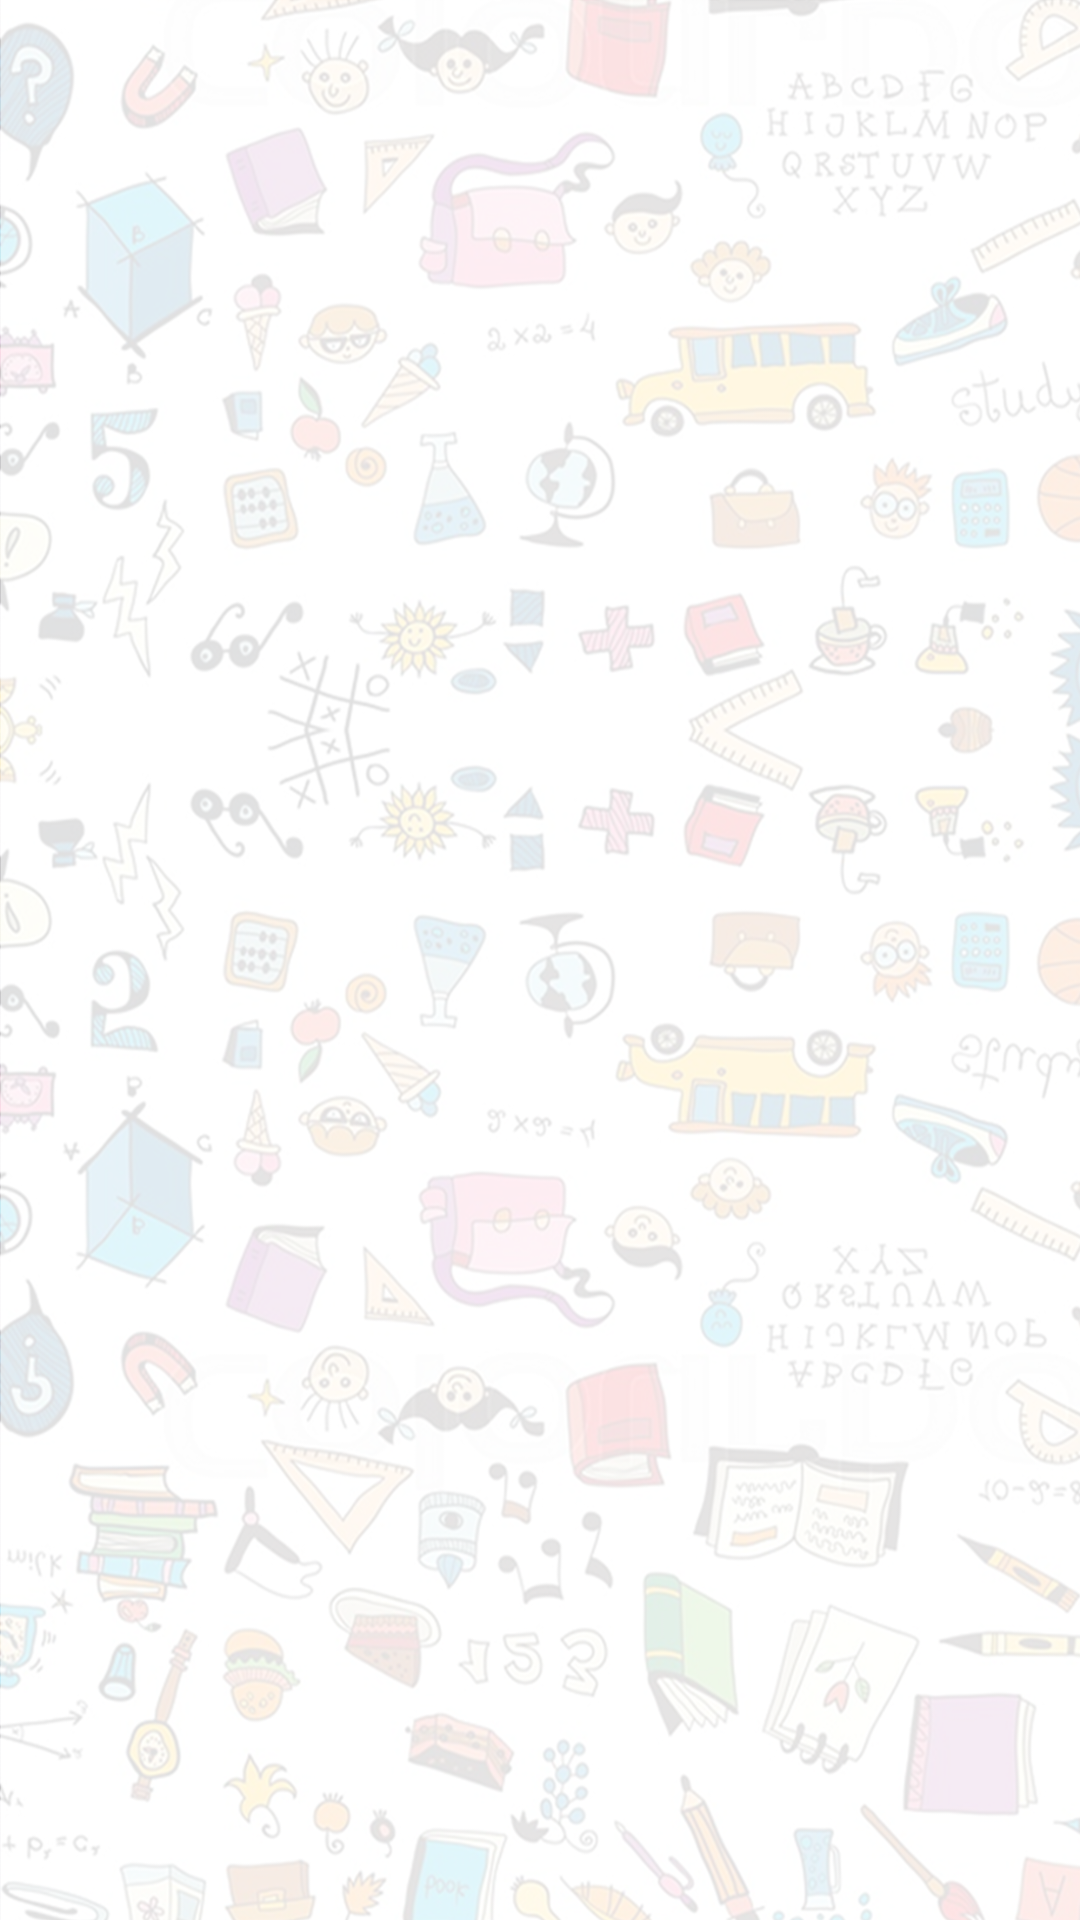

Produce the Android XML layout that renders to this screen, including the resource entries it uses.
<!-- AndroidManifest.xml: application theme AppTheme -->
<!-- res/layout/fragment_profile_list.xml -->
<?xml version="1.0" encoding="utf-8"?>
<android.support.v7.widget.RecyclerView xmlns:android="http://schemas.android.com/apk/res/android"
    xmlns:app="http://schemas.android.com/apk/res-auto"
    xmlns:tools="http://schemas.android.com/tools"
    android:id="@+id/list"
    android:name="com.kareem.mynursery.profile.ProfileFragment"
    android:layout_width="match_parent"
    android:layout_height="match_parent"
    android:paddingLeft="16dp"
    android:paddingRight="16dp"
    app:layoutManager="LinearLayoutManager"
    tools:context="com.kareem.mynursery.profile.ProfileFragment"
    tools:listitem="@layout/fragment_profile"
    android:background="@drawable/background"
    />
<!-- res/layout/fragment_profile.xml (included above) -->
<?xml version="1.0" encoding="utf-8"?>
<LinearLayout xmlns:android="http://schemas.android.com/apk/res/android"
    android:layout_width="match_parent"
    android:layout_height="wrap_content"
    android:orientation="vertical">
    <android.support.design.widget.TextInputLayout
        android:layout_width="match_parent"
        android:layout_height="wrap_content"
        android:id="@+id/username_hint"
        android:layout_margin="10dp"
        >
        <android.support.design.widget.TextInputEditText
            android:layout_width="match_parent"
            android:layout_height="wrap_content"
            android:id="@+id/userName"
            android:gravity="center_horizontal"
            android:drawableStart="@drawable/profile"
            android:hint="@string/username"
            android:padding="10dp"
            />
    </android.support.design.widget.TextInputLayout>

    <Button
        android:layout_width="wrap_content"
        android:layout_height="wrap_content"
        android:id="@+id/saveUsername"
        android:text="@string/save"
        android:background="@color/colorPrimary"
        android:layout_gravity="center"
        android:drawableEnd="@drawable/add2"
        android:padding="10dp"
        android:layout_margin="10dp"
        android:textColor="@color/textSecondary"


        />
    <Button
        android:layout_width="match_parent"
        android:layout_height="wrap_content"
        android:id="@+id/profileAddNursery"
        android:text="@string/add_nursery"
        android:drawableStart="@drawable/add_school"
        android:drawableEnd="@drawable/list"
        android:background="?android:attr/selectableItemBackground"
        android:padding="10dp"
        android:textSize="24sp"
        android:layout_marginBottom="10dp"
   />

    <Button
        android:layout_width="match_parent"
        android:layout_height="wrap_content"
        android:id="@+id/profile_logout"
        android:text="@string/logout"
        android:drawableEnd="@drawable/close"
        android:background="?android:attr/selectableItemBackground"
        android:padding="10dp"
        android:textSize="24sp"
        android:layout_marginBottom="10dp"
        />
</LinearLayout>
<!-- resources referenced by this layout -->
<resources>
  <color name="colorPrimary">#165a9b</color>
  <color name="textSecondary">#fff</color>
  <!-- drawable add2: png bitmap (drawable-hdpi, 1938 bytes) -->
  <!-- drawable add_school: png bitmap (drawable-hdpi, 6453 bytes) -->
  <!-- drawable background: png bitmap (drawable-hdpi, 392477 bytes) -->
  <!-- drawable close: png bitmap (drawable-hdpi, 1814 bytes) -->
  <!-- drawable list: png bitmap (drawable-hdpi, 1286 bytes) -->
  <!-- drawable profile: png bitmap (drawable-hdpi, 1702 bytes) -->
  <string name="add_nursery">اضف حضانه</string>
  <string name="logout">تسجيل الخروج</string>
  <string name="save">حفظ</string>
  <string name="username">اسم المستخدم</string>
  <style name="AppTheme" parent="Theme.AppCompat.Light.DarkActionBar">
          
          <item name="colorPrimary">@color/colorPrimary</item>
          <item name="colorPrimaryDark">@color/colorPrimaryDark</item>
          <item name="colorAccent">@color/colorAccent</item>
      </style>
  <color name="colorPrimaryDark">#2d4d6c</color>
  <color name="colorAccent">#165a9b</color>
</resources>
